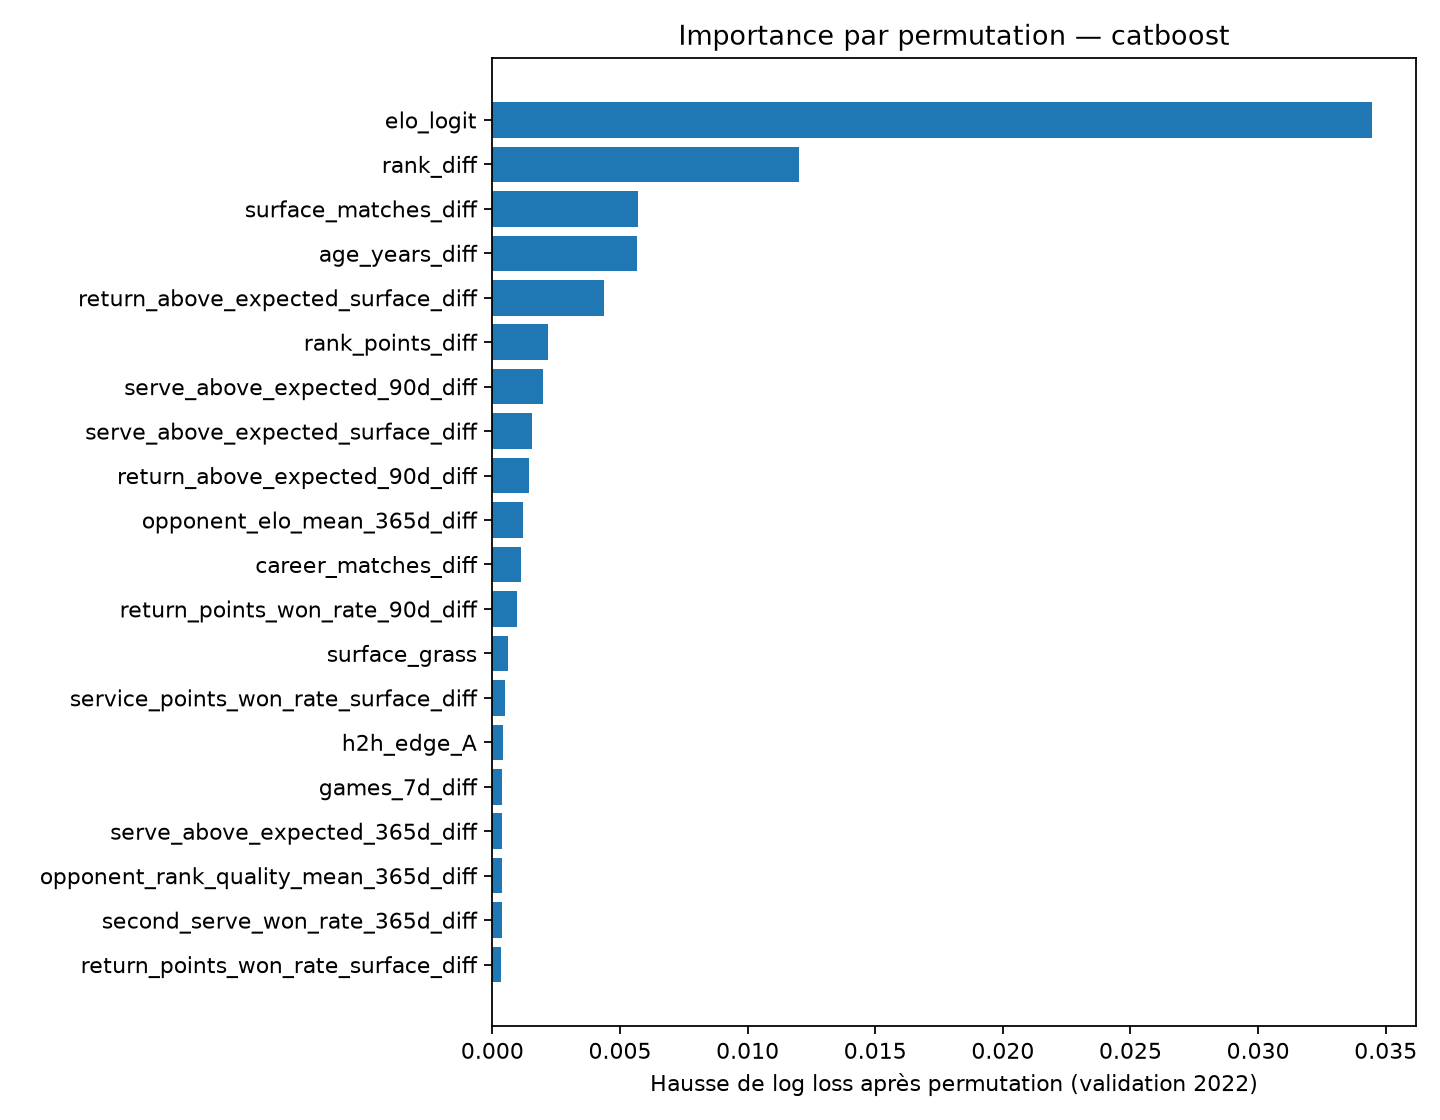

The data file committed next to this chart (first rows):
algorithm, variant, feature, native_gain, permutation_log_loss_increase, permutation_std, diagnostic_year, diagnostic_iterations
catboost, full, elo_logit, 0.3682, 0.03446, 0.003333, 2022, 750
catboost, full, rank_diff, 0.2188, 0.01202, 0.001376, 2022, 750
catboost, full, surface_matches_diff, 0.0983, 0.005705, 0.001279, 2022, 750
catboost, full, age_years_diff, 0.09812, 0.005657, 0.0001533, 2022, 750
catboost, full, return_above_expected_surface_diff, 0.07851, 0.004365, 0.0007329, 2022, 750
catboost, full, rank_points_diff, 0.0209, 0.002168, 0.00048, 2022, 750
catboost, full, serve_above_expected_90d_diff, 0.03425, 0.001969, 0.0005058, 2022, 750
catboost, full, serve_above_expected_surface_diff, 0.0298, 0.00154, 0.0004056, 2022, 750
catboost, full, return_above_expected_90d_diff, 0.01141, 0.001421, 0.0008558, 2022, 750
catboost, full, opponent_elo_mean_365d_diff, 0.02848, 0.001201, 0.0005554, 2022, 750
catboost, full, career_matches_diff, 0.003266, 0.001128, 0.000216, 2022, 750
catboost, full, return_points_won_rate_90d_diff, 0.008526, 0.0009848, 0.0003587, 2022, 750
catboost, full, surface_grass, 0.008762, 0.0006076, 0.0001149, 2022, 750
catboost, full, service_points_won_rate_surface_diff, 0.006282, 0.000498, 0.0001131, 2022, 750
catboost, full, h2h_edge_A, 0.01076, 0.0004286, 0.0001124, 2022, 750
catboost, full, games_7d_diff, 0.005254, 0.0003943, 0.0002649, 2022, 750
catboost, full, serve_above_expected_365d_diff, 0.004449, 0.0003932, 0.0002081, 2022, 750
catboost, full, opponent_rank_quality_mean_365d_diff, 0.004191, 0.0003823, 0.0001379, 2022, 750
catboost, full, second_serve_won_rate_365d_diff, 0.01259, 0.0003738, 3.608690968457879e-05, 2022, 750
catboost, full, return_points_won_rate_surface_diff, 0.00441, 0.0003579, 9.929240492504842e-05, 2022, 750
catboost, full, return_points_won_rate_90d_diff_x_clay, 0.007576, 0.0003352, 9.267706099623249e-05, 2022, 750
catboost, full, first_serve_won_rate_career_diff, 0.0001571, 0.0003199, 0.0001423, 2022, 750
catboost, full, elo_logit_x_grass, 0.004703, 0.0003055, 0.0001911, 2022, 750
catboost, full, rest_days_diff, -0.004279, 0.0003028, 0.0004992, 2022, 750
catboost, full, win_rate_90d_diff, -0.004231, 0.0002918, 0.0004369, 2022, 750
catboost, full, serve_above_expected_90d_diff_x_grass, 0.005831, 0.0002875, 5.704858661409618e-05, 2022, 750
catboost, full, first_serve_won_rate_90d_diff, 0.003356, 0.0002841, 0.0001708, 2022, 750
catboost, full, opponent_elo_mean_90d_diff, 0.001141, 0.000281, 0.000141, 2022, 750
catboost, full, second_serve_won_rate_90d_diff, 0.006396, 0.0002626, 0.0001387, 2022, 750
catboost, full, return_points_won_rate_90d_diff_x_grass, 0.004173, 0.0002446, 8.466001368512242e-05, 2022, 750
catboost, full, service_points_won_rate_90d_diff, 0.004758, 0.0002383, 0.000338, 2022, 750
catboost, full, h2h_matches_before, -0.0008715, 0.0002375, 0.0002517, 2022, 750
catboost, full, return_above_expected_365d_diff, 0.005524, 0.000227, 0.0001531, 2022, 750
catboost, full, minutes_7d_diff, 0.003445, 0.0002083, 0.0001904, 2022, 750
catboost, full, matches_7d_diff, 0.002045, 0.0001894, 2.524177038160389e-05, 2022, 750
catboost, full, return_above_expected_90d_diff_x_clay, 0.005418, 0.0001893, 2.6579276411850305e-05, 2022, 750
catboost, full, break_points_saved_rate_career_diff, 0.001674, 0.0001797, 2.5901699811144453e-05, 2022, 750
catboost, full, service_points_won_rate_90d_diff_x_grass, 0.004583, 0.0001599, 0.0002291, 2022, 750
catboost, full, prior_tournament_sets_14d_diff, 0.003559, 0.0001402, 7.893312761777766e-05, 2022, 750
catboost, full, double_fault_rate_365d_diff, 0.001811, 0.0001302, 0.000118, 2022, 750
catboost, full, double_fault_rate_90d_diff, 0.002701, 0.0001283, 0.0001048, 2022, 750
catboost, full, elo_logit_x_clay, 0.001094, 0.0001267, 4.9102486725904825e-05, 2022, 750
catboost, full, games_14d_diff, 0.0008759, 0.0001082, 6.657566151574173e-05, 2022, 750
catboost, full, win_rate_career_diff, 0.0003378, 9.867580566210361e-05, 0.0001348, 2022, 750
catboost, full, hold_rate_career_diff, -4.429156570046089e-05, 8.75908469177844e-05, 4.736478064663986e-05, 2022, 750
catboost, full, service_points_won_rate_365d_diff, 0.001091, 7.800581729026461e-05, 7.632674234281615e-05, 2022, 750
catboost, full, ace_rate_365d_diff, 0.0009776, 7.396106274430252e-05, 3.2421728581040775e-05, 2022, 750
catboost, full, service_points_won_rate_90d_diff_x_clay, 0.0009154, 7.306013156345899e-05, 4.501802833192973e-05, 2022, 750
catboost, full, prior_tournament_matches_14d_diff, 0.0003983, 7.073551212270306e-05, 3.8329963266173666e-05, 2022, 750
catboost, full, minutes_14d_diff, -0.0002782, 7.006221751774493e-05, 8.263220530795003e-06, 2022, 750
catboost, full, return_points_won_rate_365d_diff, 0.0007914, 5.452260936363492e-05, 9.470395274266187e-05, 2022, 750
catboost, full, win_rate_365d_diff, -0.00668, 4.137241724359401e-05, 0.0003804, 2022, 750
catboost, full, return_above_expected_career_diff, -0.002532, 2.694904755418115e-05, 0.0001435, 2022, 750
catboost, full, prior_tournament_minutes_14d_diff, -0.001279, 2.552019282013133e-05, 9.58782267418598e-05, 2022, 750
catboost, full, matches_14d_diff, 0.001036, 1.2534490900476905e-05, 2.8532045497568218e-05, 2022, 750
catboost, full, return_above_expected_90d_diff_x_grass, 0.0005846, 8.188879448089992e-06, 2.1175605543271104e-05, 2022, 750
catboost, full, first_return_points_won_rate_career_diff, 4.340825718317384e-05, -1.691120034567432e-05, 0.0001697, 2022, 750
catboost, full, ace_rate_90d_diff, -0.001242, -4.0172698000976816e-05, 0.0001315, 2022, 750
catboost, full, service_points_won_rate_career_diff, -3.6725982804675565e-05, -4.2228951589303364e-05, 7.906778528880586e-05, 2022, 750
catboost, full, first_serve_in_rate_365d_diff, -0.0004994, -4.5018805421292996e-05, 7.736128256376547e-05, 2022, 750
... 198 more rows
